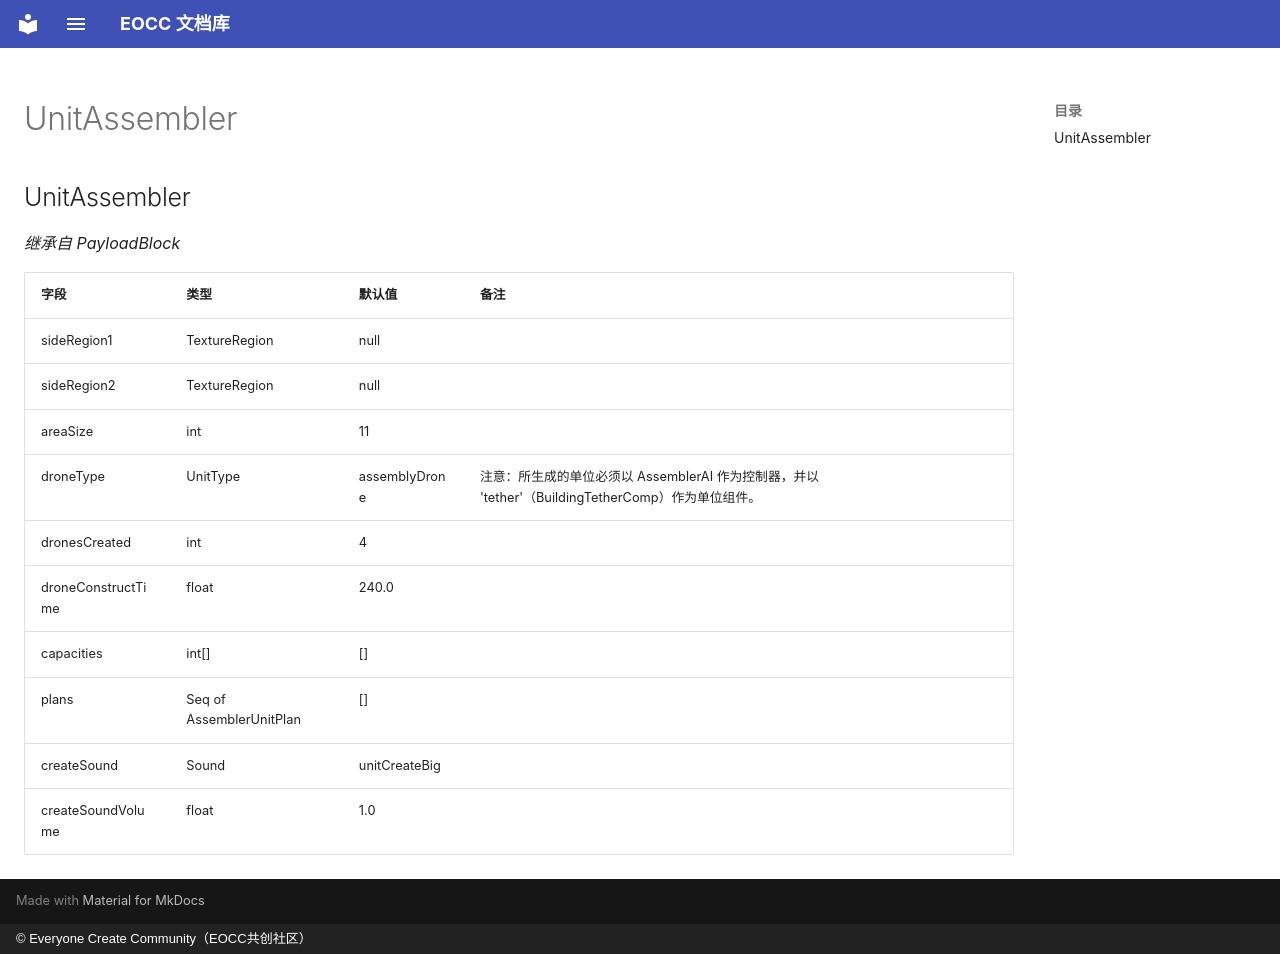

repository: eoccc/eoccc.github.io · page: wiki/mindustry/zh/Modding%20Classes/UnitAssembler/index.html · generator: mkdocs · copyright: © Everyone Create Community（EOCC共创社区）

# UnitAssembler

## UnitAssembler

*继承自 PayloadBlock*

| 字段 | 类型 | 默认值 | 备注 |
|---|---|---|---|
| sideRegion1 | TextureRegion | null |  |
| sideRegion2 | TextureRegion | null |  |
| areaSize | int | 11 |  |
| droneType | UnitType | assemblyDrone | 注意：所生成的单位必须以 AssemblerAI 作为控制器，并以 'tether'（BuildingTetherComp）作为单位组件。 |
| dronesCreated | int | 4 |  |
| droneConstructTime | float | 240.0 |  |
| capacities | int[] | [] |  |
| plans | Seq of AssemblerUnitPlan | [] |  |
| createSound | Sound | unitCreateBig |  |
| createSoundVolume | float | 1.0 |  |
